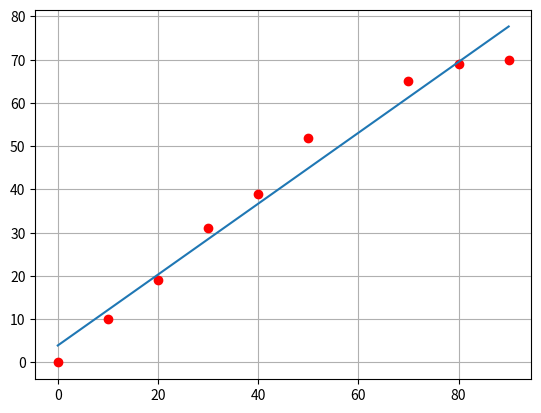

Python code for this plot:
import numpy as np
import matplotlib.pyplot as plt

"""
Método Mínimos Quadrados: Regressão linear

É necessário informar os valores de x e y que precisam ter a mesma dimensão.

Para trocar os valores exibidos das casas decimais é necessário alterar o .4f para
.nf, onde n é o número de casas decimais.

[redacted]
"""
# Constantes
x = np.array([0, 10, 20, 30, 40, 50, 70, 80, 90])
y = np.array([0, 10, 19, 31, 39, 52, 65, 69, 70])


n = len(x) # retorna o número de amostras
sx = np.sum(x) # ∑x
sy = np.sum(y) # ∑y
sx2 = np.sum(x**2) # ∑x²
sy2 = np.sum(y**2) # ∑y²
sxy = np.sum(x*y) # ∑xy

# y = a0 + a1*x
a1 = (n*sxy - sx*sy)/(n*sx2 - sx**2) 
a0 = sy/n - a1*(sx/n)

# calculando o coeficiente de correlação

r = (n*sxy - sx*sy)/(np.sqrt(n*sx2 - sx**2) * np.sqrt(n*sy2 - sy**2))

# Exibição dos resultados

print(f'sx = {sx}')
print(f'sy = {sy}')
print(f'sx2 = {sx2}')
print(f'sy2 = {sy2}')
print(f'sxy = {sxy}')
print(f'a1 = {a1:.4f}')
print(f'a0 = {a0:.4f}')
print(f'r = {r:.4f}')

# Calculando o valor quando x = 60 utilizando a reta, obtemos que
print(f'y(60) = {a0:.4f} + {a1:.4f}*x = {a0 + a1*60:.4f}')

# Plotando os pontos e a reta da regressão linear

xr = np.linspace(x[0], x[-1], 500) # pega o primeiro termo e o último da amostra
yr = a0 + a1*xr
plt.plot(x, y, 'ro')
plt.plot(xr, yr)
plt.grid()
plt.show()
